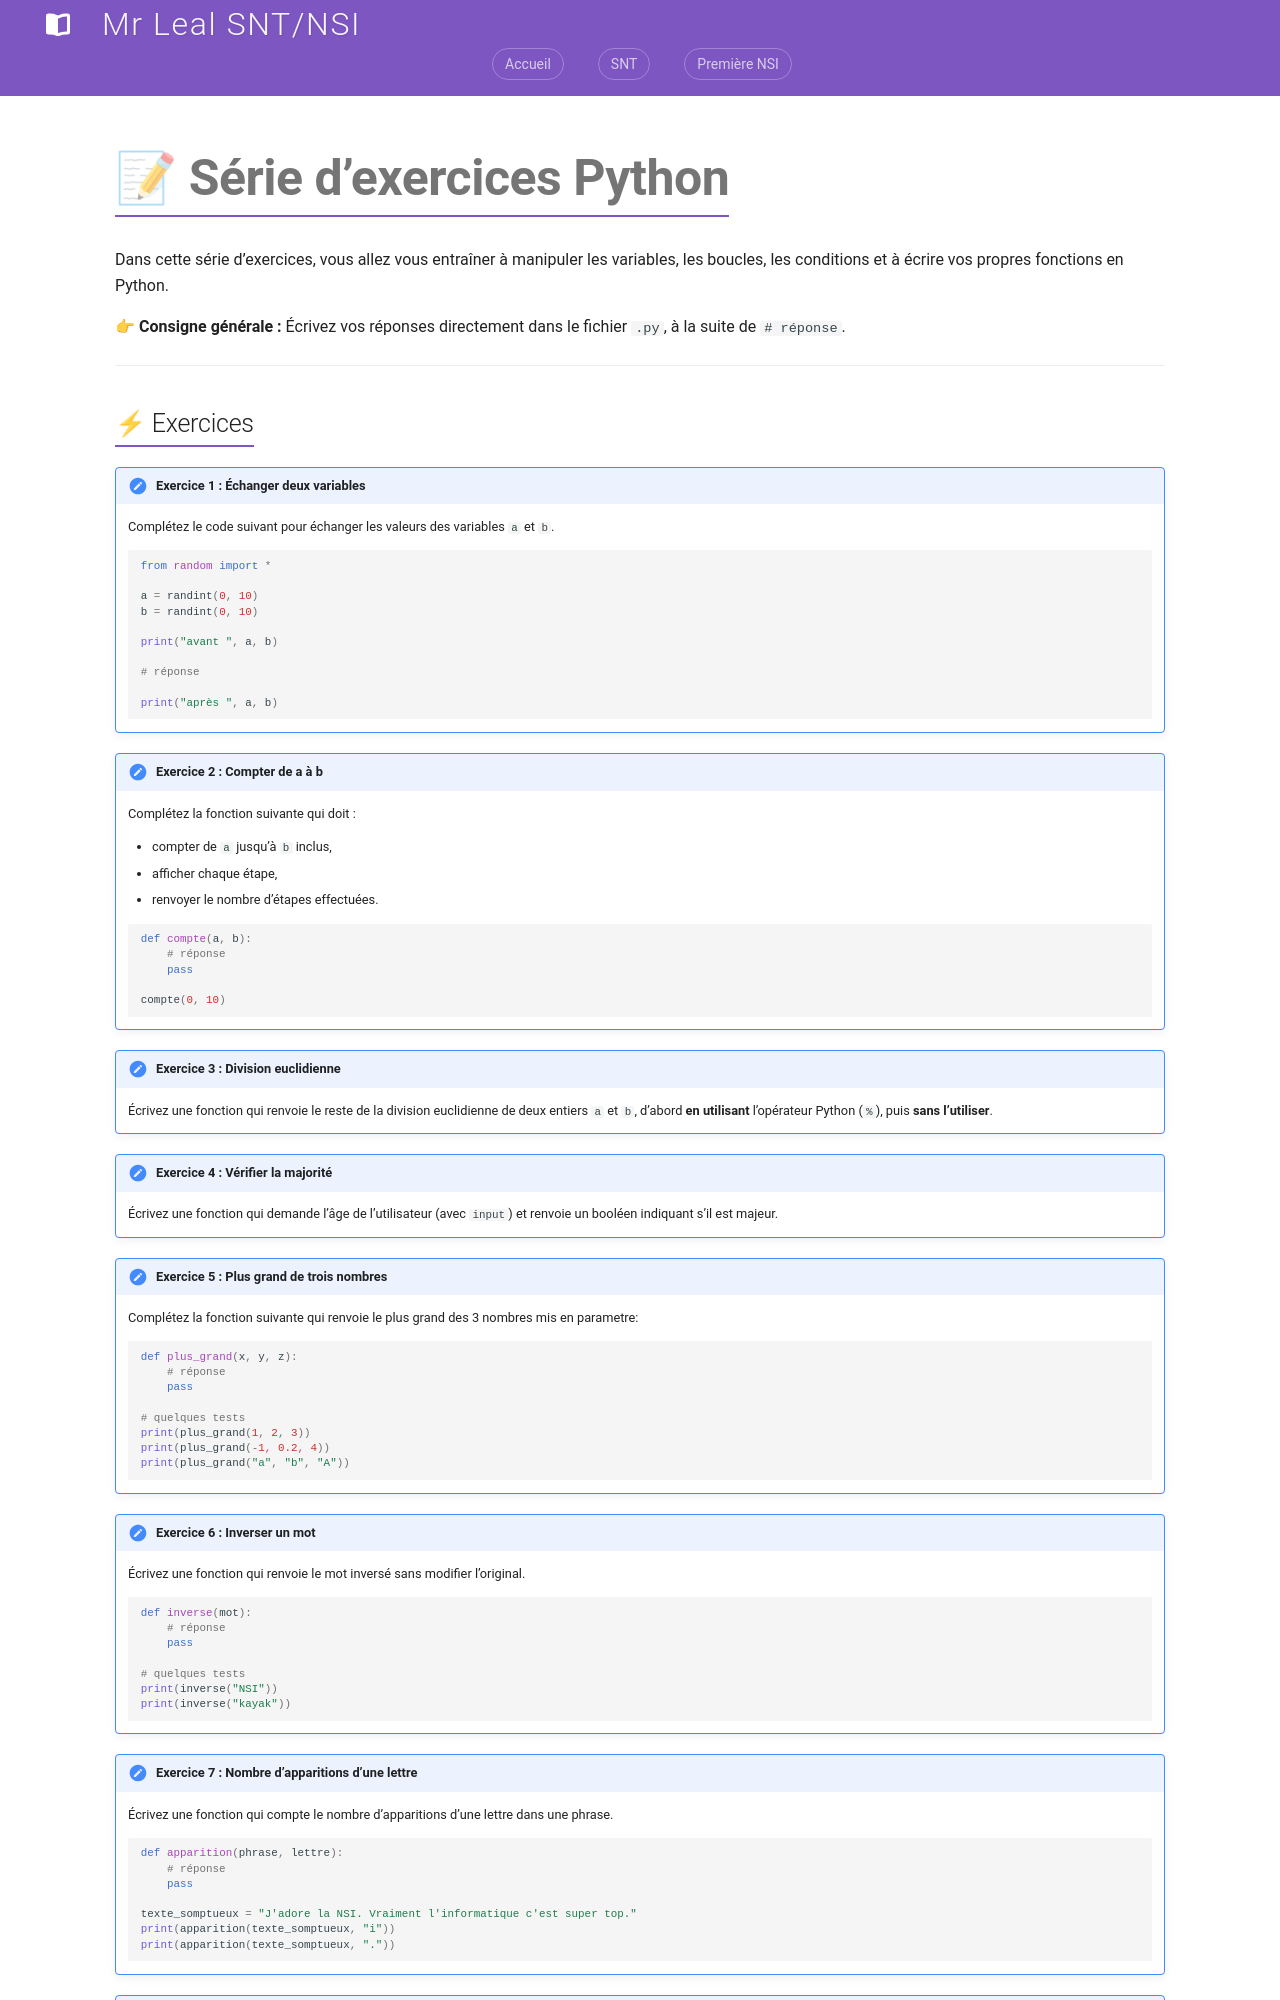

repository: jemangedespatate/projet_mkdocs · page: NSI_1/Programmation_Python/exercice_2/index.html · generator: mkdocs

# 📝 Série d’exercices Python

Dans cette série d’exercices, vous allez vous entraîner à manipuler les variables, les boucles, les conditions et à écrire vos propres fonctions en Python.

👉 **Consigne générale :**
Écrivez vos réponses directement dans le fichier `.py`, à la suite de `# réponse`.

---
